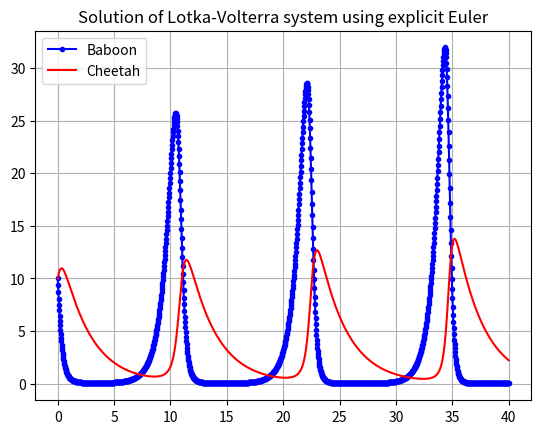

The script that saved this image:
import numpy as np
import matplotlib.pyplot as plt


# alpha is the natural growing rate of rabbits, when there's no fox
# beta is the natural dying rate of rabbits, due to predation
# gamma is the natural dying rate of fox, when there's no rabbit
# delta is the factor describing how many caught rabbits let create a new fox

def LotkaVolterra_EEuler(R0, F0, alpha, beta, gamma, delta, t):
    # Solves Lotka-Volterra equations for one prey and one predator species using
    # explicit Euler method.
    #  R0 and F0 are inputs and are the initial populations of each species
    #  alpha, beta, gamma, delta are inputs and problem parameters
    #  t is an input and 1D NumPy array of t values where we approximate y values.
    #  Time step at each iteration is given by t[n+1] - t[n].

    R = np.zeros(len(t))  # Pre-allocate the memory for R
    F = np.zeros(len(t))  # Pre-allocate the memory for F

    R[0] = R0
    F[0] = F0

    for n in range(0, len(t)-1):
        dt = t[n+1] - t[n]
        R[n+1] = R[n]*(1 + alpha*dt - gamma*dt*F[n])
        F[n+1] = F[n]*(1 - beta*dt + delta*dt*R[n])

    return R, F


def main():
    # Main driver to organize the code better
    t = np.linspace(0, 40, 1500)  # interval [0,40] with 3201 equispaced points
    # as you increase the number of points the
    # solution becomes more similar to the
    # reference solution on wikipedia

    # You should set the parameters below as in your problem
    # I am using the Baboon-Cheetah example from wikipedia
    alpha, beta, gamma, delta = 1.5, 0.4, 0.4, 0.1
    R0, F0 = 10, 10

    # Actually solve the problem
    R, F = LotkaVolterra_EEuler(R0, F0, alpha, beta, gamma, delta, t)

    # Plot the solution
    plt.plot(t, R, 'b.-', t, F, 'r-')
    plt.legend(['Baboon', 'Cheetah'])
    plt.grid(True)
    plt.title("Solution of Lotka-Volterra system using explicit Euler")
    plt.show()


if __name__ == "__main__":
    main()
